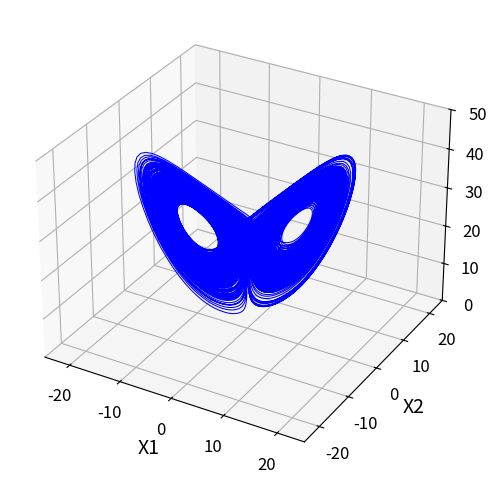
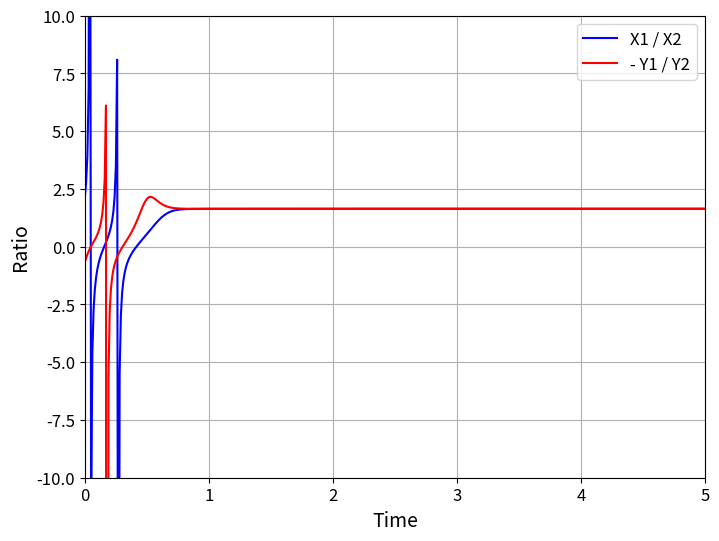

Source code (Python) for these figures, in order:
import numpy as np
import matplotlib.pyplot as plt
from scipy.integrate import solve_ivp

# Define the extended Lorenz system of equations
def extended_lorenz(t, state, sigma, r, b):
    X1, X2, Y1, Y2, Z = state
    dX1 = -sigma * X1 + sigma * Y1
    dX2 = -sigma * X2 - sigma * Y2
    dY1 = -X1 * Z + r * X1 - Y1
    dY2 = X2 * Z - r * X2 - Y2
    dZ = X1 * Y1 - X2 * Y2 - b * Z
    return [dX1, dX2, dY1, dY2, dZ]

# Parameters for the system
sigma = 10.0
r = 28.0
b = 8/3

# Initial conditions: [X1, X2, Y1, Y2, Z]
seed = 50
np.random.seed(seed) 
initial_conditions = 100 * np.random.rand(5)

# Time span for the simulation
t_span = (0, 500)
t_eval = np.linspace(t_span[0], t_span[1], 50000)

# Solve the system of equations
solution = solve_ivp(extended_lorenz, t_span, initial_conditions, args=(sigma, r, b), t_eval=t_eval)

# Extract the solution
X1, X2, Y1, Y2, Z = solution.y
t = solution.t

# Get the time points corresponding to the latter half of the time interval
half_time_index = len(solution.t) // 2

# Slice the solution to get only the latter half
X1_half = X1[half_time_index:]
X2_half = X2[half_time_index:]
Z_half = Z[half_time_index:]

# ------------------------------
# Plot 1: Trajectory in X1-X2-Z space (latter half of the time interval)
fig = plt.figure(figsize=(6, 6))
ax = fig.add_subplot(111, projection='3d')
ax.tick_params(axis='both', which='major', labelsize=12)
ax.set_xlim([-25, 25])
ax.set_ylim([-25, 25])
ax.set_zlim([0, 50])
ax.plot(X1_half, X2_half, Z_half, lw=0.75, color='blue')
ax.set_xlabel('X1', fontsize=14)
ax.set_ylabel('X2', fontsize=14)
ax.set_zlabel('Z', fontsize=14)
plt.savefig(f'extendedattractor_seed_{seed:.0f}.png', dpi=600, bbox_inches='tight', pad_inches=0.5)
plt.show()

# ------------------------------
# Combined Plot: X1/X2 and -Y1/Y2 vs Time (excluding X1, X2, Y1, Y2 = 0)

# Compute valid indices where none of the denominators are zero
valid_indices = (X1 != 0) & (X2 != 0) & (Y1 != 0) & (Y2 != 0)

# Compute ratios
X1_X2 = X1[valid_indices] / X2[valid_indices]
Y1_Y2 = -Y1[valid_indices] / Y2[valid_indices]
t_valid = t[valid_indices]

# Plot both ratios on the same plot
plt.figure(figsize=(8, 6))
plt.plot(t_valid, X1_X2, lw=1.5, color='blue', label='X1 / X2')
plt.plot(t_valid, Y1_Y2, lw=1.5, color='red', label='- Y1 / Y2')
plt.tick_params(axis='both', which='major', labelsize=12)
plt.xlim([0, 5])
plt.ylim([-10, 10])
plt.xlabel('Time', fontsize=14)
plt.ylabel('Ratio', fontsize=14)
plt.legend(fontsize=12)
plt.grid(True)

# Save the combined figure
plt.savefig(f'X1_X2_Y1_Y2_vs_time_seed_{seed:.0f}.png', dpi=600, bbox_inches='tight')
plt.show()

print(initial_conditions)

